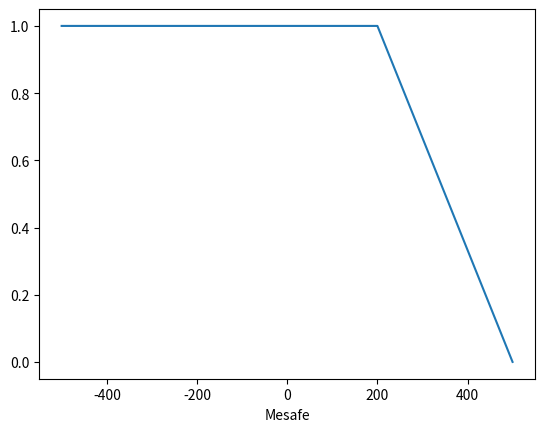

Reproduce this figure in Python.
import numpy as np
import matplotlib.pyplot as plt

x=np.arange(-501,501,1)
y=np.array([])

for i,u in enumerate(x):
    if u<200:
        y=np.append(y,1)
    elif u>500:
        y=np.append(y,0)
    elif 200<= u <=500:
        y=np.append(y,(500-u)/300)
    else:
        break
plt.plot(x,y)
plt.xlabel("Mesafe")
plt.show()
